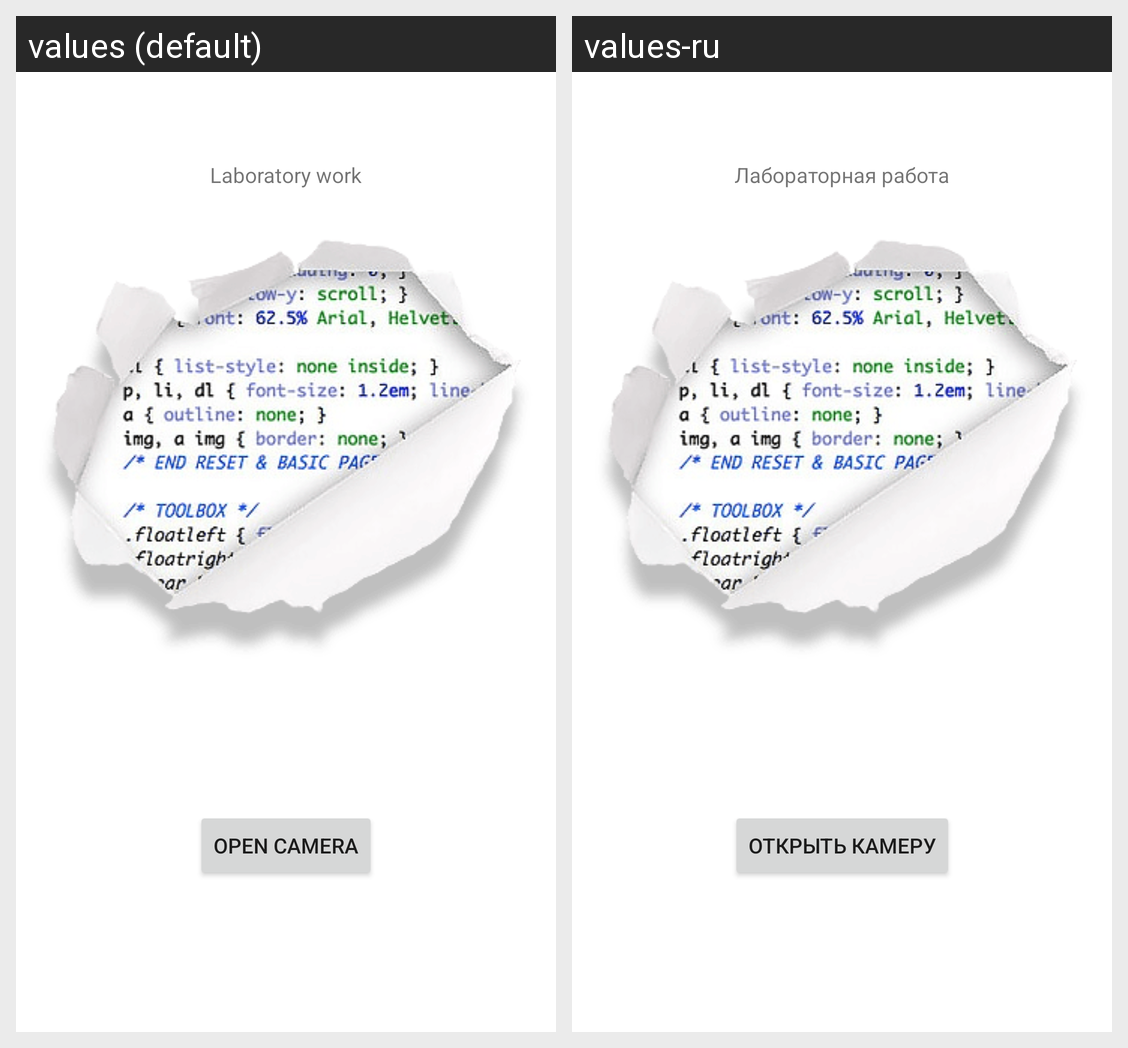

Locale-by-locale string values for the Android screen shown in this grid:
Android screen res/layout/fragment_lab8.xml rendered under 2 locales, left to right: values (default), values-ru. Device: Nexus 5 (rendered at 1080×1920; each locale shown at half size, 540×960, under a caption strip naming it); theme AppTheme.
Strings drawn on this screen, with the default value and each locale's value (text and hints the layout hard-codes, and strings that could not be matched under every locale, appear in the picture but are not listed):

laboratory_work
  values: Laboratory work
  values-ru: Лабораторная работа

open_camera
  values: Open Camera
  values-ru: Открыть камеру
